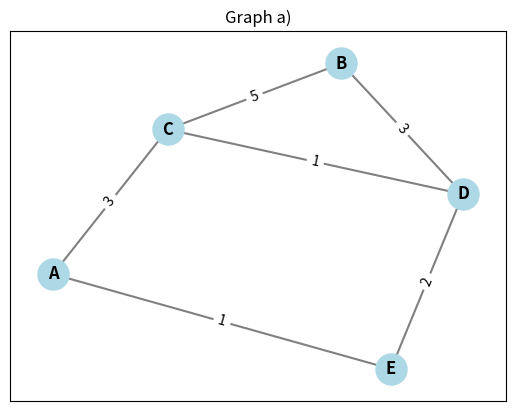
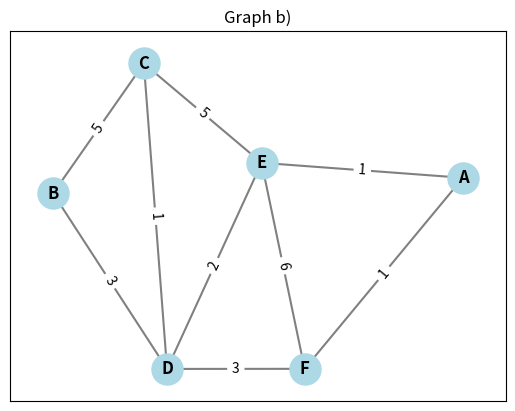
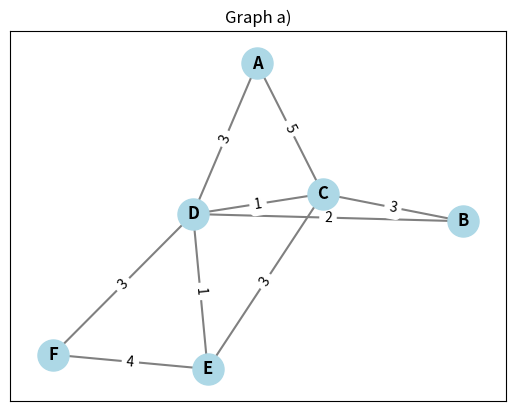
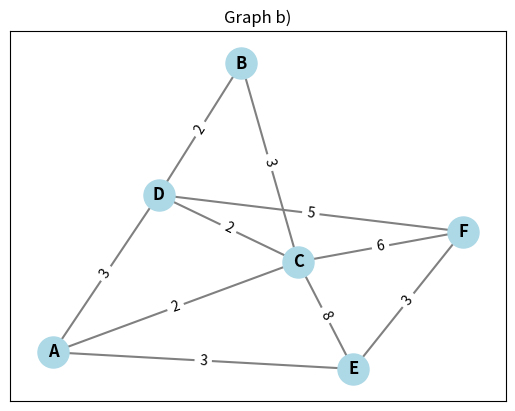
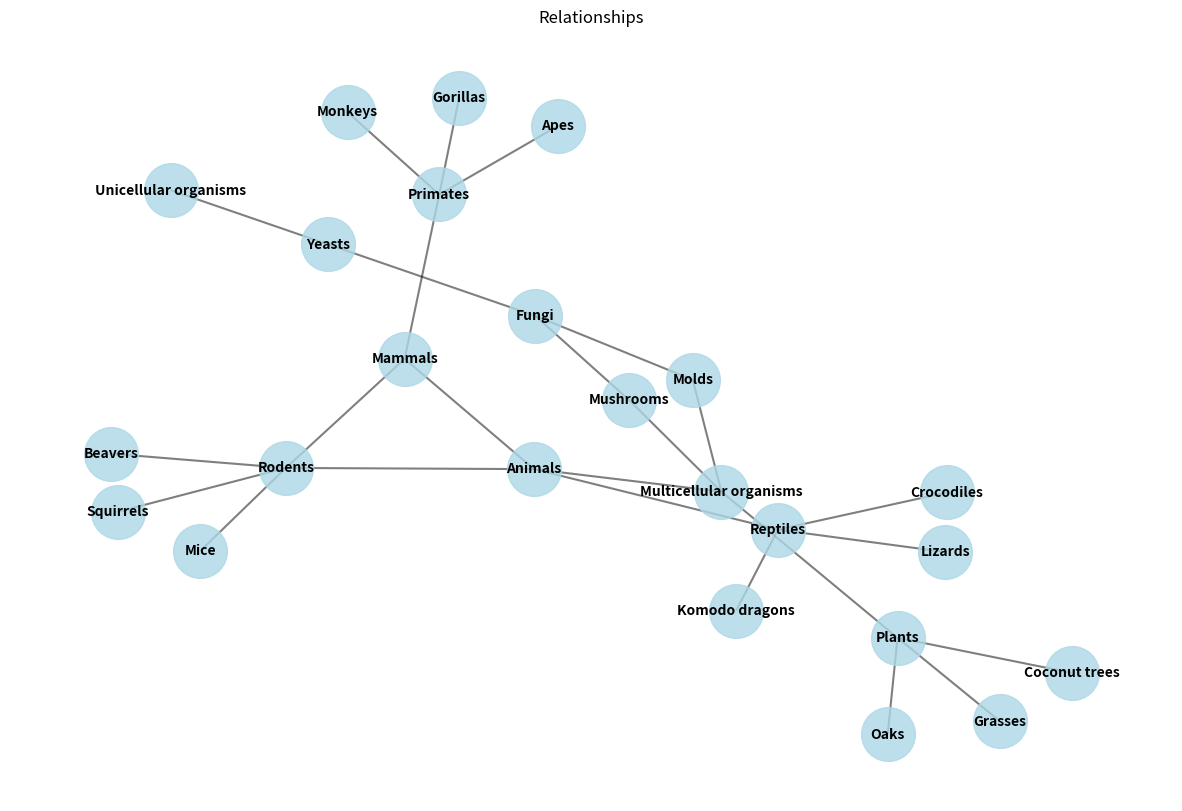

Source code (Python) for these figures, in order:
# -*- coding: utf-8 -*-
"""Lab10.ipynb

Automatically generated by Colab.

Original file is located at
    https://colab.research.google.com/drive/1sGs9EAkHcrB1rVnGMrFbrNL6TeyT8jR5
"""

# #Exercise 2

import networkx as nx
import numpy as np
import matplotlib.pyplot as plt

# Graph a)
edges_a = [("B", "C", 5), ("B", "D", 3), ("A", "C", 3), ("C", "D", 1), ("D", "E", 2), ("A", "E", 1)]

graph_a = nx.Graph()

for edge in edges_a:
    graph_a.add_edge(edge[0], edge[1], weight=edge[2])

adj_matrix_a = nx.adjacency_matrix(graph_a, weight='weight').toarray()

plt.figure()
pos_a = nx.spring_layout(graph_a)
nx.draw_networkx(graph_a, pos=pos_a, with_labels=True, node_size=500, node_color='lightblue', font_size=12,
                 font_weight='bold', width=1.5, edge_color='gray')
edge_labels_a = nx.get_edge_attributes(graph_a, 'weight')
nx.draw_networkx_edge_labels(graph_a, pos=pos_a, edge_labels=edge_labels_a)
plt.title("Graph a)")
plt.show()


# Graph b)
edges_b = [("B", "C", 5), ("B", "D", 3), ("C", "D", 1), ("E", "C", 5), ("E", "D", 2), ("F", "D", 3), ("F", "E", 6),
           ("E", "A", 1), ("A", "F", 1)]

graph_b = nx.Graph()

for edge in edges_b:
    graph_b.add_edge(edge[0], edge[1], weight=edge[2])

adj_matrix_b = nx.adjacency_matrix(graph_b, weight='weight').toarray()

plt.figure()
pos_b = nx.spring_layout(graph_b)
nx.draw_networkx(graph_b, pos=pos_b, with_labels=True, node_size=500, node_color='lightblue', font_size=12,
                 font_weight='bold', width=1.5, edge_color='gray')
edge_labels_b = nx.get_edge_attributes(graph_b, 'weight')
nx.draw_networkx_edge_labels(graph_b, pos=pos_b, edge_labels=edge_labels_b)
plt.title("Graph b)")
plt.show()

print("Weighted Adjacency Matrix for Graph a):")
print(adj_matrix_a)
print("\nWeighted Adjacency Matrix for Graph b):")
print(adj_matrix_b)

#Exercise 3
import networkx as nx
import numpy as np
import matplotlib.pyplot as plt

edges_a = [("A","C",5), ("A","D",3), ("B","C",3), ("B","D",2), ("C","D",1), ("C","E",3), ("D","E",1), ("D","F",3), ("E","F",4)]

graph_a = nx.Graph()

for edge in edges_a:
    graph_a.add_edge(edge[0], edge[1], weight=edge[2])

adj_matrix_a = nx.adjacency_matrix(graph_a, weight='weight').toarray()

plt.figure()
pos_a = nx.spring_layout(graph_a)
nx.draw_networkx(graph_a, pos=pos_a, with_labels=True, node_size=500, node_color='lightblue', font_size=12, font_weight='bold', width=1.5, edge_color='gray')
edge_labels_a = nx.get_edge_attributes(graph_a, 'weight')
nx.draw_networkx_edge_labels(graph_a, pos=pos_a, edge_labels=edge_labels_a)
plt.title("Graph a)")
plt.show()


edges_b = [("A","C",2), ("A","D",3), ("A","E",3), ("B","C",3), ("B","D",2), ("C","D",2), ("C","E",8), ("C","F",6), ("D","F",5), ("E","F",3)]

graph_b = nx.Graph()

for edge in edges_b:
    graph_b.add_edge(edge[0], edge[1], weight=edge[2])

adj_matrix_b = nx.adjacency_matrix(graph_b, weight='weight').toarray()

plt.figure()
pos_b = nx.spring_layout(graph_b)
nx.draw_networkx(graph_b, pos=pos_b, with_labels=True, node_size=500, node_color='lightblue', font_size=12, font_weight='bold', width=1.5, edge_color='gray')
edge_labels_b = nx.get_edge_attributes(graph_b, 'weight')
nx.draw_networkx_edge_labels(graph_b, pos=pos_b, edge_labels=edge_labels_b)
plt.title("Graph b)")
plt.show()

print("Weighted Adjacency Matrix for Graph a):")
print(adj_matrix_a)
print("\nWeighted Adjacency Matrix for Graph b):")
print(adj_matrix_b)

#Exercise 4
def toLoE(A):
    n = len(A)
    edges = []
    for i in range(n):
        for j in range(i + 1, n):
            if A[i][j] != 0:
                edges.append((i, j, A[i][j]))
    return edges

A = [
    [0, 5, 3, 0, 0, 0],
    [5, 0, 1, 3, 3, 0],
    [3, 1, 0, 2, 1, 3],
    [0, 3, 2, 0, 0, 0],
    [0, 3, 1, 0, 0, 4],
    [0, 0, 3, 0, 4, 0]]

edges = toLoE(A)
print(edges)

#Exercise 5
import networkx as nx
import matplotlib.pyplot as plt

graph = nx.Graph()


graph.add_nodes_from(['Monkeys', 'Apes', 'Gorillas', 'Mice', 'Squirrels', 'Beavers',
                     'Crocodiles', 'Komodo dragons', 'Lizards', 'Coconut trees',
                     'Grasses', 'Oaks', 'Mushrooms', 'Molds', 'Yeasts',
                     'Primates', 'Rodents', 'Reptiles', 'Plants', 'Fungi',
                     'Mammals', 'Animals', 'Multicellular organisms', 'Unicellular organisms'])


graph.add_edges_from([('Monkeys', 'Primates'), ('Apes', 'Primates'), ('Gorillas', 'Primates'),
                     ('Mice', 'Rodents'), ('Squirrels', 'Rodents'), ('Beavers', 'Rodents'),
                     ('Crocodiles', 'Reptiles'), ('Komodo dragons', 'Reptiles'), ('Lizards', 'Reptiles'),
                     ('Coconut trees', 'Plants'), ('Grasses', 'Plants'), ('Oaks', 'Plants'),
                     ('Mushrooms', 'Fungi'), ('Molds', 'Fungi'), ('Yeasts', 'Fungi'),
                     ('Primates', 'Mammals'), ('Rodents', 'Mammals'), ('Rodents', 'Animals'),
                     ('Reptiles', 'Animals'), ('Mammals', 'Animals'), ('Animals', 'Multicellular organisms'),
                     ('Plants', 'Multicellular organisms'), ('Mushrooms', 'Multicellular organisms'),
                     ('Molds', 'Multicellular organisms'), ('Yeasts', 'Unicellular organisms')])


pos = nx.spring_layout(graph)

plt.figure(figsize=(15, 10))

nx.draw_networkx_nodes(graph, pos, node_size=1500, node_color='lightblue', alpha=0.8)
nx.draw_networkx_edges(graph, pos, width=1.5, alpha=0.5)
nx.draw_networkx_labels(graph, pos, font_size=10, font_weight='bold')


plt.title("Relationships")
plt.axis('off')
plt.show()
